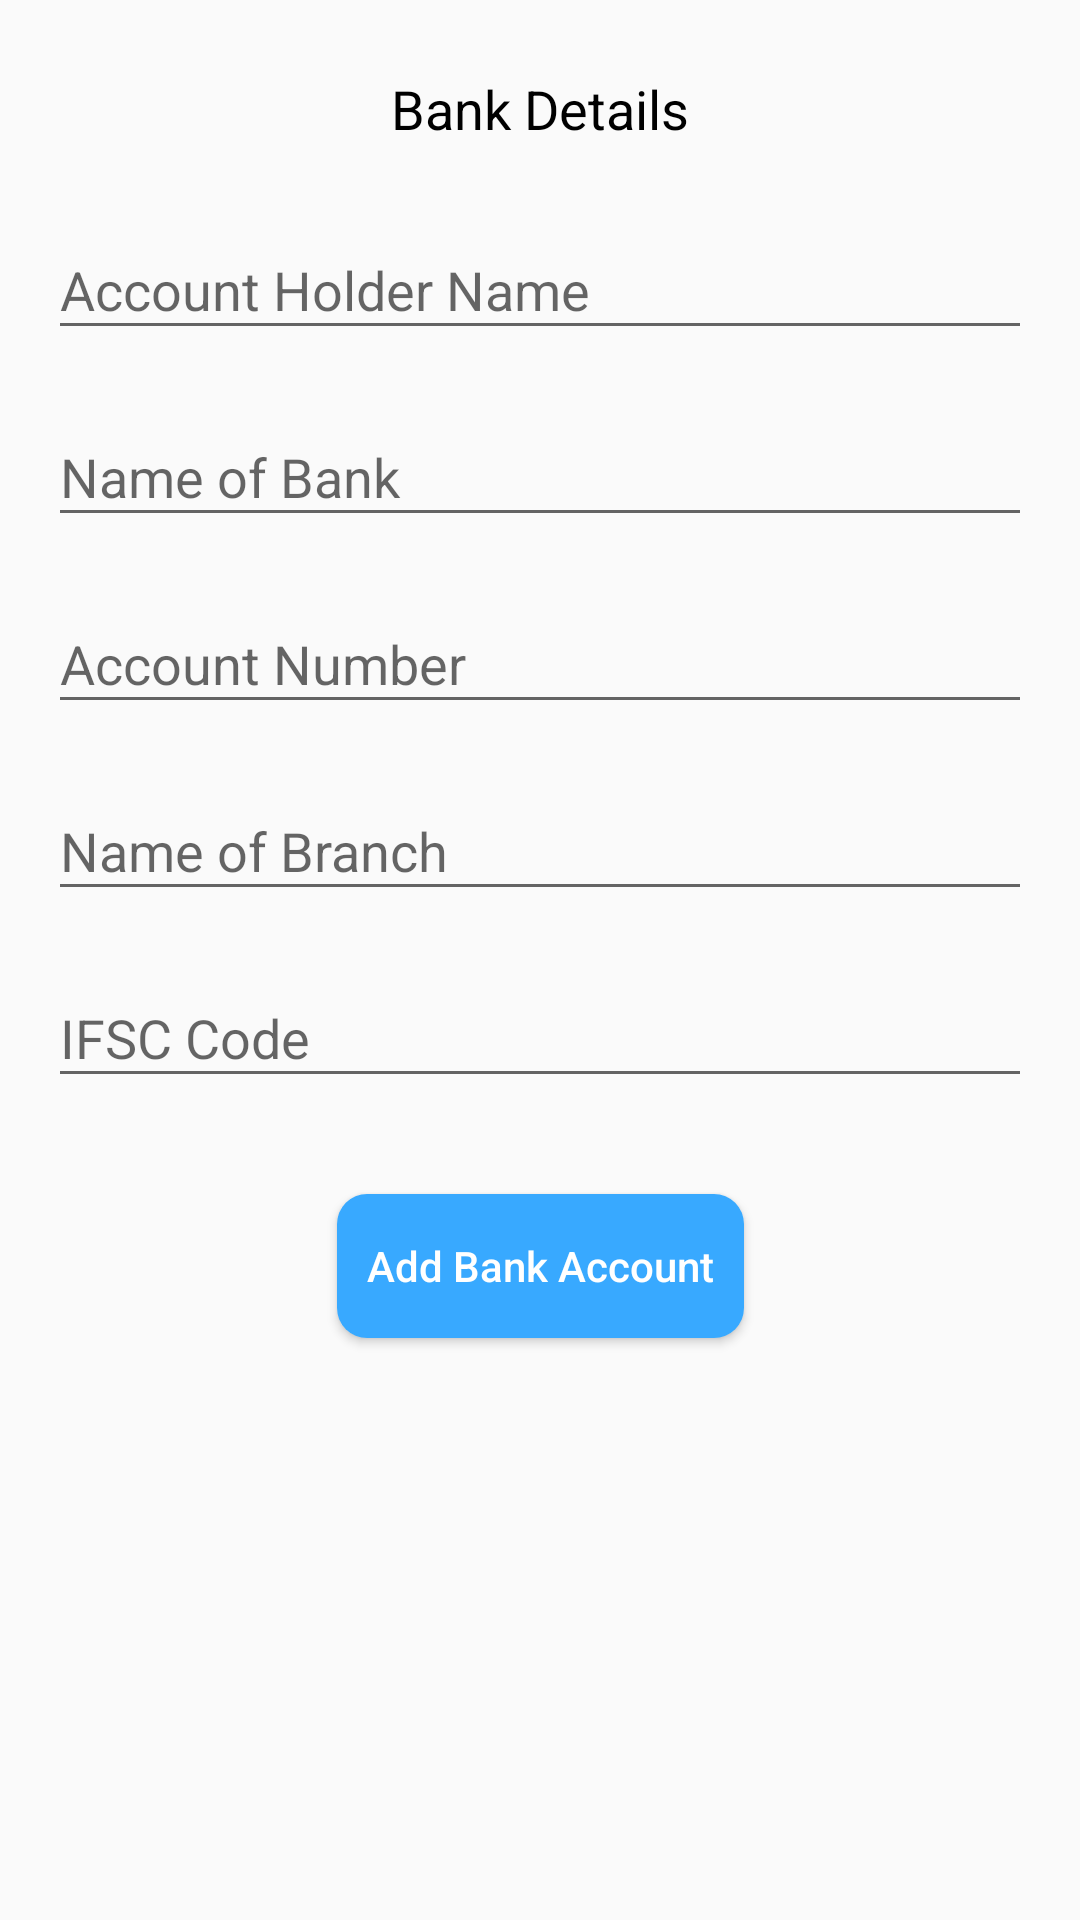

Reconstruct the res/layout file that produces this screen, plus the resources it refers to.
<!-- AndroidManifest.xml: application theme AppTheme -->
<!-- res/layout/fragment_add_bank_account.xml -->
<?xml version="1.0" encoding="utf-8"?>
<layout xmlns:android="http://schemas.android.com/apk/res/android"
        xmlns:app="http://schemas.android.com/apk/res-auto">

    <data>

        <variable
                name="viewModel"
                type="com.sma.liveler.ui.addaccount.AddBankAccountViewModel" />
    </data>

    <androidx.constraintlayout.widget.ConstraintLayout
            android:layout_width="match_parent"
            android:layout_height="match_parent">

        <TextView
                android:id="@+id/tvBankDetails"
                android:layout_width="wrap_content"
                android:layout_height="wrap_content"
                android:layout_marginTop="24dp"
                android:text="@string/txt_bank_details"
                android:textAppearance="@style/TextAppearance.AppCompat.Medium"
                android:textColor="@color/colorTextCommonBlack"
                app:layout_constraintEnd_toEndOf="parent"
                app:layout_constraintHorizontal_bias="0.5"
                app:layout_constraintStart_toStartOf="parent"
                app:layout_constraintTop_toTopOf="parent" />

        <LinearLayout
                android:id="@+id/linearLayout"
                android:layout_width="match_parent"
                android:layout_height="wrap_content"
                android:layout_marginStart="16dp"
                android:layout_marginTop="16dp"
                android:layout_marginEnd="16dp"
                android:orientation="vertical"
                app:layout_constraintEnd_toEndOf="parent"
                app:layout_constraintHorizontal_bias="0.5"
                app:layout_constraintStart_toStartOf="parent"
                app:layout_constraintTop_toBottomOf="@+id/tvBankDetails">

            <com.google.android.material.textfield.TextInputLayout
                    android:id="@+id/tilAccountHolderName"
                    android:layout_width="match_parent"
                    android:layout_height="wrap_content">

                <com.google.android.material.textfield.TextInputEditText
                        android:id="@+id/tipAccountHolderName"
                        android:layout_width="match_parent"
                        android:layout_height="wrap_content"
                        android:hint="@string/txt_hint_account_holder_name"
                        android:imeOptions="actionNext"
                        android:maxLines="1"
                        android:textColorHint="@color/colorTextCommonBlack" />

            </com.google.android.material.textfield.TextInputLayout>

            <com.google.android.material.textfield.TextInputLayout
                    android:id="@+id/tilBankName"
                    android:layout_width="match_parent"
                    android:layout_height="wrap_content"
                    android:layout_marginTop="10dp">

                <com.google.android.material.textfield.TextInputEditText
                        android:id="@+id/tipBankName"
                        android:layout_width="match_parent"
                        android:layout_height="wrap_content"
                        android:hint="@string/txt_hint_bank_name"
                        android:imeOptions="actionNext"
                        android:maxLines="1"
                        android:textColorHint="@color/colorTextCommonBlack" />

            </com.google.android.material.textfield.TextInputLayout>

            <com.google.android.material.textfield.TextInputLayout
                    android:id="@+id/tilAccountNumber"
                    android:layout_width="match_parent"
                    android:layout_height="wrap_content"
                    android:layout_marginTop="10dp">

                <com.google.android.material.textfield.TextInputEditText
                        android:id="@+id/tipAccountNumber"
                        android:layout_width="match_parent"
                        android:layout_height="wrap_content"
                        android:hint="@string/txt_hint_account_number"
                        android:imeOptions="actionNext"
                        android:inputType="number"
                        android:maxLines="1"
                        android:textColorHint="@color/colorTextCommonBlack" />

            </com.google.android.material.textfield.TextInputLayout>

            <com.google.android.material.textfield.TextInputLayout
                    android:id="@+id/tilBranch"
                    android:layout_width="match_parent"
                    android:layout_height="wrap_content"
                    android:layout_marginTop="10dp">

                <com.google.android.material.textfield.TextInputEditText
                        android:id="@+id/tipBranch"
                        android:layout_width="match_parent"
                        android:layout_height="wrap_content"
                        android:hint="@string/txt_hint_branch"
                        android:imeOptions="actionNext"
                        android:maxLines="1"
                        android:textColorHint="@color/colorTextCommonBlack" />

            </com.google.android.material.textfield.TextInputLayout>

            <com.google.android.material.textfield.TextInputLayout
                    android:id="@+id/tilIfsc"
                    android:layout_width="match_parent"
                    android:layout_height="wrap_content"
                    android:layout_marginTop="10dp">

                <com.google.android.material.textfield.TextInputEditText
                        android:id="@+id/tipIfsc"
                        android:layout_width="match_parent"
                        android:layout_height="wrap_content"
                        android:hint="@string/txt_hint_ifsc"
                        android:imeOptions="actionDone"
                        android:maxLines="1"
                        android:textColorHint="@color/colorTextCommonBlack" />

            </com.google.android.material.textfield.TextInputLayout>

        </LinearLayout>

        <Button
                android:id="@+id/btnAddAccount"
                android:layout_width="wrap_content"
                android:layout_height="wrap_content"
                android:layout_alignParentEnd="true"
                android:layout_alignParentBottom="true"
                android:layout_marginTop="32dp"
                android:background="@drawable/btn_blue"
                android:paddingStart="10dp"
                android:paddingEnd="10dp"
                android:text="@string/btn_add_account"
                android:textAllCaps="false"
                android:textColor="@color/colorTextCommonWhite"
                app:layout_constraintEnd_toEndOf="parent"
                app:layout_constraintHorizontal_bias="0.5"
                app:layout_constraintStart_toStartOf="parent"
                app:layout_constraintTop_toBottomOf="@+id/linearLayout" />

        <ProgressBar
                android:id="@+id/pbLoading"
                android:layout_width="wrap_content"
                android:layout_height="wrap_content"
                android:visibility="gone"
                app:layout_constraintBottom_toBottomOf="parent"
                app:layout_constraintEnd_toEndOf="parent"
                app:layout_constraintStart_toStartOf="parent"
                app:layout_constraintTop_toTopOf="parent" />

    </androidx.constraintlayout.widget.ConstraintLayout>

</layout>
<!-- resources referenced by this layout -->
<resources>
  <color name="colorTextCommonBlack">#000000</color>
  <color name="colorTextCommonWhite">#FFFFFF</color>
  <!-- drawable btn_blue (drawable) -->
  <?xml version="1.0" encoding="utf-8"?>
  <selector xmlns:android="http://schemas.android.com/apk/res/android">
      <item android:drawable="@drawable/btn_blue_pressed" android:state_pressed="true" />
      <item android:drawable="@drawable/btn_inactive" android:state_enabled="false" />
      <item android:drawable="@drawable/btn_blue_normal" />
  </selector>
  <string name="btn_add_account">Add Bank Account </string>
  <string name="txt_bank_details">Bank Details</string>
  <string name="txt_hint_account_holder_name">Account Holder Name</string>
  <string name="txt_hint_account_number">Account Number</string>
  <string name="txt_hint_bank_name">Name of Bank</string>
  <string name="txt_hint_branch">Name of Branch</string>
  <string name="txt_hint_ifsc">IFSC Code</string>
  <style name="AppTheme" parent="Theme.AppCompat.Light.NoActionBar">
          
          <item name="colorPrimary">@color/colorPrimary</item>
          <item name="colorPrimaryDark">@color/colorPrimaryDark</item>
          <item name="colorAccent">@color/colorAccent</item>
      </style>
  <!-- drawable btn_blue_pressed (drawable) -->
  <?xml version="1.0" encoding="utf-8"?>
  <shape xmlns:android="http://schemas.android.com/apk/res/android">
      <gradient
          android:startColor="#67B5F8"
          android:endColor="#67B5F8" />
      <corners android:radius="10dp" />
  </shape>
  <!-- drawable btn_inactive (drawable) -->
  <?xml version="1.0" encoding="utf-8"?>
  <shape xmlns:android="http://schemas.android.com/apk/res/android">
      <gradient
              android:startColor="#888da8"
              android:endColor="#888da8" />
      <corners android:radius="10dp" />
  </shape>
  <!-- drawable btn_blue_normal (drawable) -->
  <shape xmlns:android="http://schemas.android.com/apk/res/android">
      <gradient
          android:startColor="#38a9ff"
          android:endColor="#38a9ff" />
      <corners android:radius="10dp" />
  </shape>
  <color name="colorPrimary">#008577</color>
  <color name="colorPrimaryDark">#292929</color>
  <color name="colorAccent">#D81B60</color>
</resources>
